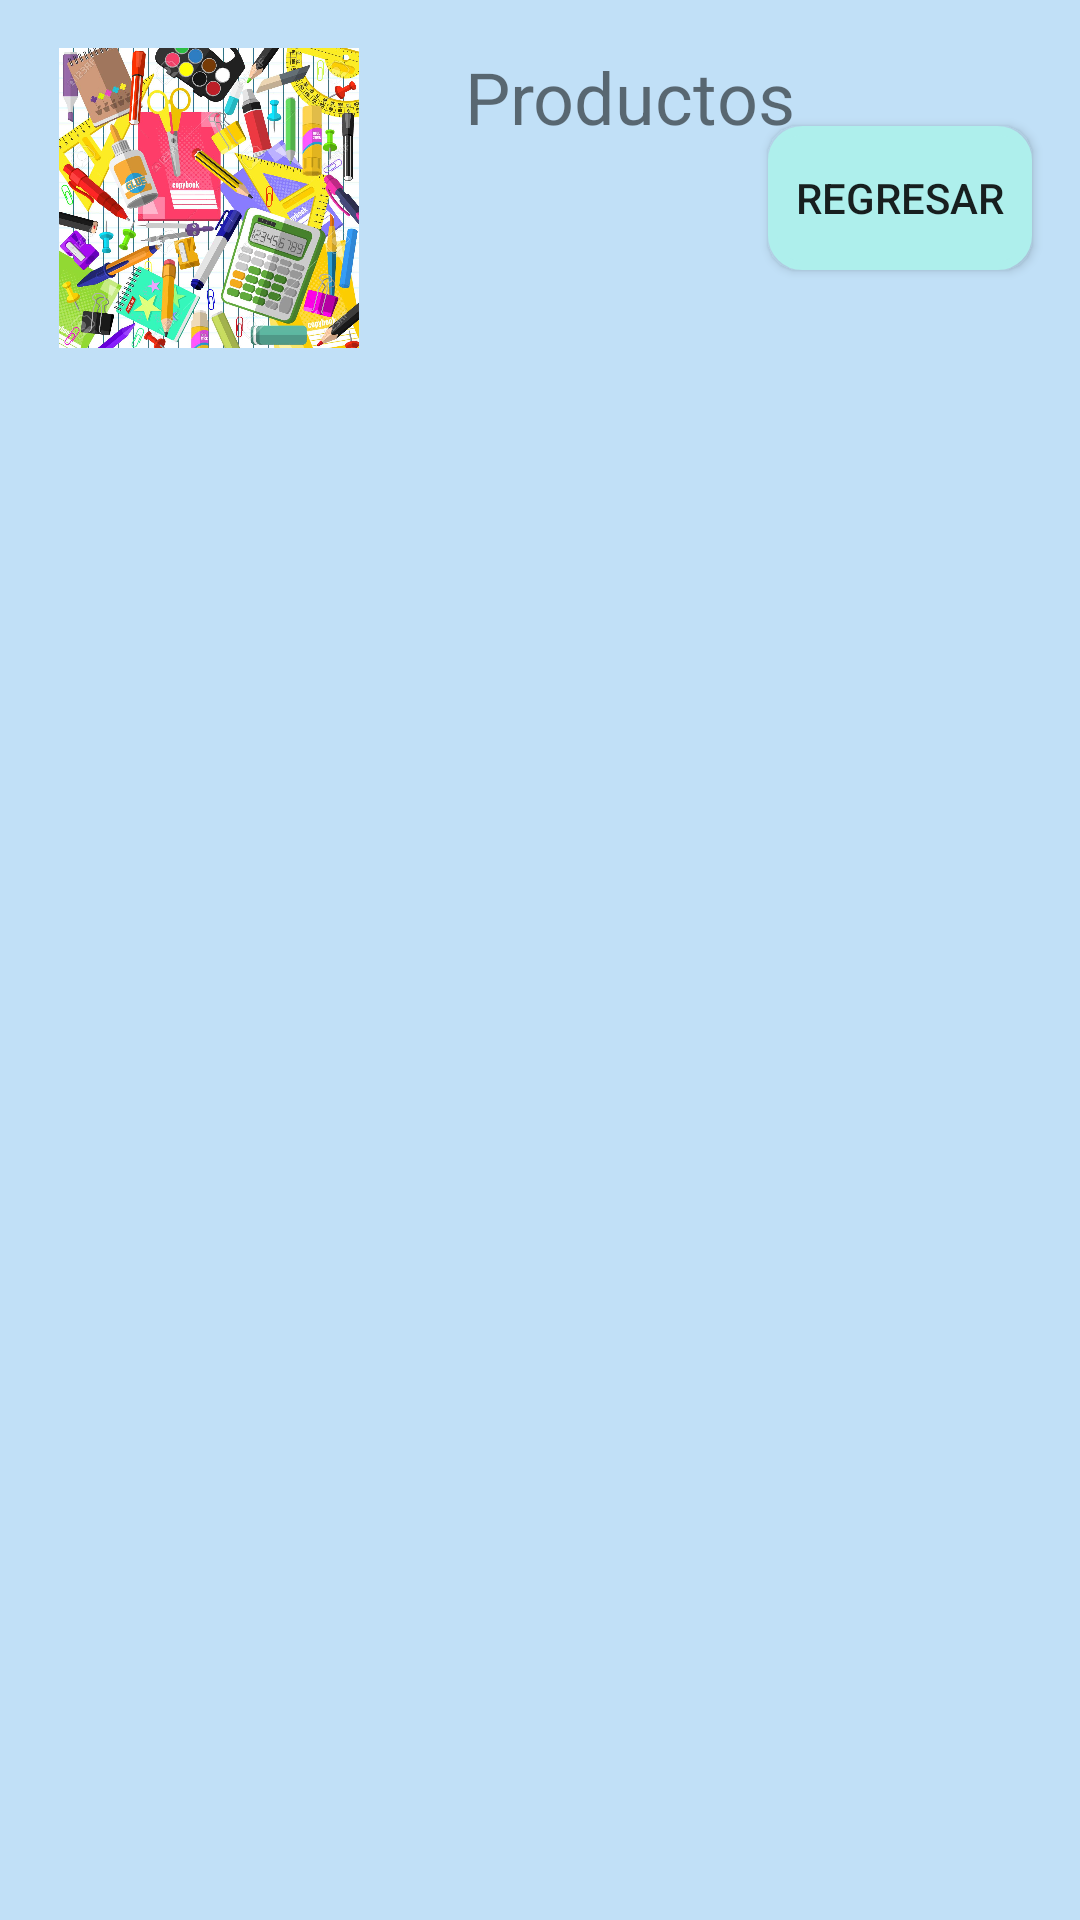

The Android layout XML behind this screen, and the referenced resources:
<!-- AndroidManifest.xml: application theme AppTheme -->
<!-- res/layout/activity_productos.xml -->
<?xml version="1.0" encoding="utf-8"?>
<androidx.constraintlayout.widget.ConstraintLayout xmlns:android="http://schemas.android.com/apk/res/android"
    xmlns:app="http://schemas.android.com/apk/res-auto"
    xmlns:tools="http://schemas.android.com/tools"
    android:layout_width="match_parent"
    android:layout_height="match_parent"
    android:background="#C1E0F7"
    tools:context=".Productos">

    <ImageView
        android:id="@+id/imageView"
        android:layout_width="107dp"
        android:layout_height="100dp"
        android:layout_marginStart="16dp"
        android:layout_marginTop="16dp"
        app:layout_constraintStart_toStartOf="parent"
        app:layout_constraintTop_toTopOf="parent"
        app:srcCompat="@drawable/pape" />

    <TextView
        android:id="@+id/textView"
        android:layout_width="wrap_content"
        android:layout_height="wrap_content"
        android:layout_marginStart="32dp"
        android:layout_marginTop="16dp"
        android:text="Productos"
        android:textSize="24sp"
        app:layout_constraintStart_toEndOf="@+id/imageView"
        app:layout_constraintTop_toTopOf="parent" />

    <ScrollView
        android:id="@+id/scrollView2"
        android:layout_width="match_parent"
        android:layout_height="match_parent"
        android:layout_marginTop="132dp"
        app:layout_constraintTop_toBottomOf="@+id/imageView"
        tools:layout_editor_absoluteX="-30dp">

        <LinearLayout
            android:layout_width="match_parent"
            android:layout_height="wrap_content"
            android:orientation="vertical">

            <androidx.recyclerview.widget.RecyclerView
                android:id="@+id/recyclerView2"
                android:layout_width="match_parent"
                android:layout_height="wrap_content" />
        </LinearLayout>
    </ScrollView>

    <Button
        android:id="@+id/button3"
        android:layout_width="wrap_content"
        android:layout_height="wrap_content"
        android:layout_marginEnd="16dp"
        android:background="@layout/esquinas_redondeadas"
        android:backgroundTint="#aeefec"
        android:onClick="ir"
        android:text="@string/regresar"
        android:textColorLink="#FFFFFF"
        app:layout_constraintBottom_toBottomOf="@+id/imageView"
        app:layout_constraintEnd_toEndOf="parent"
        app:layout_constraintTop_toTopOf="@+id/textView" />


</androidx.constraintlayout.widget.ConstraintLayout>
<!-- res/layout/esquinas_redondeadas.xml (included above) -->
<?xml version="1.0" encoding="utf-8"?>
<shape
    xmlns:android="http://schemas.android.com/apk/res/android"
    android:shape="rectangle">

    
    <solid
        android:color="#D8E7EB" >
    </solid>

    
    <stroke
        android:width="3dp"
        android:color="#1c1b20" >
    </stroke>

    
    <padding
        android:left="4dp"
        android:top="4dp"
        android:right="4dp"
        android:bottom="4dp"    >
    </padding>

    
    <corners
        android:radius="10dp"   >
    </corners>

</shape>
<!-- resources referenced by this layout -->
<resources>
  <!-- drawable pape: jpg bitmap (drawable, 296667 bytes) -->
  <string name="regresar">Regresar</string>
  <style name="AppTheme" parent="Theme.AppCompat.Light.DarkActionBar">
          
          <item name="colorPrimary">#00FFFF</item>
          <item name="colorPrimaryDark">#00FFFF</item>
          <item name="colorAccent">@color/colorAccent</item>
      </style>
  <!-- not gathered from this repository: default colours our renderer supplied (Android Studio template values) -->
  <color name="colorAccent">#FF03DAC5</color>
</resources>
